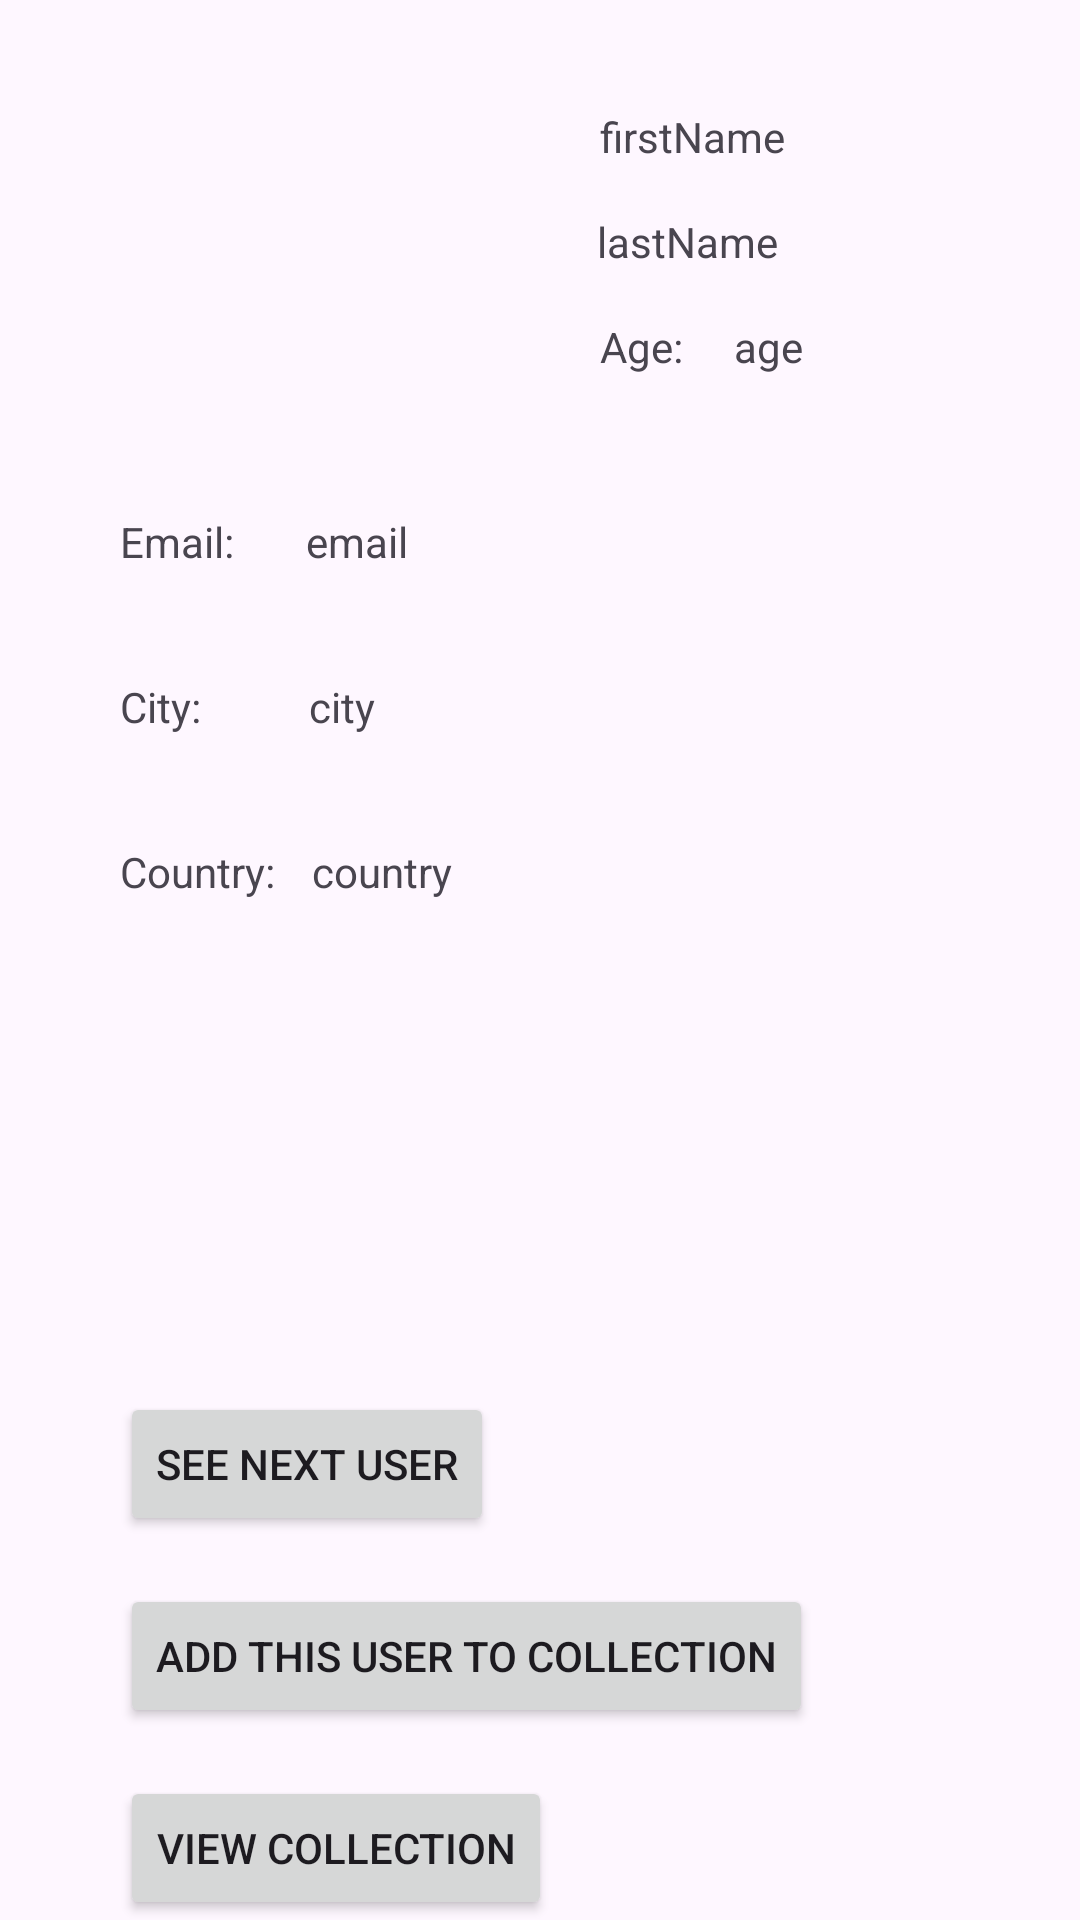

Write the Android layout XML for this screen, with the resource values it uses.
<!-- AndroidManifest.xml: application theme Theme.HW2_326502838 -->
<!-- res/layout/activity_main.xml -->
<?xml version="1.0" encoding="utf-8"?>
<androidx.constraintlayout.widget.ConstraintLayout xmlns:android="http://schemas.android.com/apk/res/android"
    xmlns:app="http://schemas.android.com/apk/res-auto"
    xmlns:tools="http://schemas.android.com/tools"
    android:id="@+id/main"
    android:layout_width="match_parent"
    android:layout_height="match_parent"
    tools:context=".MainActivity">

    <ImageView
        android:id="@+id/imageView"
        android:layout_width="106dp"
        android:layout_height="103dp"
        android:layout_marginStart="40dp"
        android:layout_marginTop="36dp"
        app:layout_constraintStart_toStartOf="parent"
        app:layout_constraintTop_toTopOf="parent"
        app:srcCompat="@drawable/idpic" />

    <TextView
        android:id="@+id/textView3"
        android:layout_width="wrap_content"
        android:layout_height="wrap_content"
        android:layout_marginStart="40dp"
        android:layout_marginTop="36dp"
        android:text="Country:"
        app:layout_constraintStart_toStartOf="parent"
        app:layout_constraintTop_toBottomOf="@+id/textView2" />

    <TextView
        android:id="@+id/textView2"
        android:layout_width="wrap_content"
        android:layout_height="wrap_content"
        android:layout_marginStart="40dp"
        android:layout_marginTop="36dp"
        android:text="City:"
        app:layout_constraintStart_toStartOf="parent"
        app:layout_constraintTop_toBottomOf="@+id/textView" />

    <TextView
        android:id="@+id/textView"
        android:layout_width="wrap_content"
        android:layout_height="wrap_content"
        android:layout_marginStart="40dp"
        android:layout_marginTop="32dp"
        android:text="Email:"
        app:layout_constraintStart_toStartOf="parent"
        app:layout_constraintTop_toBottomOf="@+id/imageView" />

    <Button
        android:id="@+id/buttonSeeNext"
        android:layout_width="wrap_content"
        android:layout_height="wrap_content"
        android:layout_marginStart="40dp"
        android:layout_marginTop="164dp"
        android:text="See next user"
        app:layout_constraintStart_toStartOf="parent"
        app:layout_constraintTop_toBottomOf="@+id/textView3" />

    <Button
        android:id="@+id/buttonAddToCollection"
        android:layout_width="wrap_content"
        android:layout_height="wrap_content"
        android:layout_marginStart="40dp"
        android:layout_marginTop="16dp"
        android:text="Add this user to collection"
        app:layout_constraintStart_toStartOf="parent"
        app:layout_constraintTop_toBottomOf="@+id/buttonSeeNext" />

    <Button
        android:id="@+id/buttonViewCollection"
        android:layout_width="wrap_content"
        android:layout_height="wrap_content"
        android:layout_marginStart="40dp"
        android:layout_marginTop="16dp"
        android:text="View collection"
        app:layout_constraintStart_toStartOf="parent"
        app:layout_constraintTop_toBottomOf="@+id/buttonAddToCollection" />

    <TextView
        android:id="@+id/textViewFirstName"
        android:layout_width="wrap_content"
        android:layout_height="wrap_content"
        android:layout_marginStart="54dp"
        android:layout_marginTop="36dp"
        android:text="firstName"
        app:layout_constraintStart_toEndOf="@+id/imageView"
        app:layout_constraintTop_toTopOf="parent" />

    <TextView
        android:id="@+id/textViewLastName"
        android:layout_width="wrap_content"
        android:layout_height="wrap_content"
        android:layout_marginStart="53dp"
        android:layout_marginTop="16dp"
        android:text="lastName"
        app:layout_constraintStart_toEndOf="@+id/imageView"
        app:layout_constraintTop_toBottomOf="@+id/textViewFirstName" />

    <TextView
        android:id="@+id/textView6"
        android:layout_width="wrap_content"
        android:layout_height="wrap_content"
        android:layout_marginStart="54dp"
        android:layout_marginTop="16dp"
        android:text="Age:"
        app:layout_constraintStart_toEndOf="@+id/imageView"
        app:layout_constraintTop_toBottomOf="@+id/textViewLastName" />

    <TextView
        android:id="@+id/textViewAge"
        android:layout_width="wrap_content"
        android:layout_height="wrap_content"
        android:layout_marginStart="17dp"
        android:layout_marginTop="16dp"
        android:text="age"
        app:layout_constraintStart_toEndOf="@+id/textView6"
        app:layout_constraintTop_toBottomOf="@+id/textViewLastName" />

    <TextView
        android:id="@+id/textViewEmail"
        android:layout_width="wrap_content"
        android:layout_height="wrap_content"
        android:layout_marginStart="24dp"
        android:layout_marginTop="32dp"
        android:text="email"
        app:layout_constraintStart_toEndOf="@+id/textView"
        app:layout_constraintTop_toBottomOf="@+id/imageView" />

    <TextView
        android:id="@+id/textViewCity"
        android:layout_width="wrap_content"
        android:layout_height="wrap_content"
        android:layout_marginStart="36dp"
        android:layout_marginTop="36dp"
        android:text="city"
        app:layout_constraintStart_toEndOf="@+id/textView2"
        app:layout_constraintTop_toBottomOf="@+id/textViewEmail" />

    <TextView
        android:id="@+id/textViewCountry"
        android:layout_width="wrap_content"
        android:layout_height="wrap_content"
        android:layout_marginStart="12dp"
        android:layout_marginTop="36dp"
        android:text="country"
        app:layout_constraintStart_toEndOf="@+id/textView3"
        app:layout_constraintTop_toBottomOf="@+id/textViewCity" />

</androidx.constraintlayout.widget.ConstraintLayout>
<!-- resources referenced by this layout -->
<resources>
  <style name="Theme.HW2_326502838" parent="Base.Theme.HW2_326502838" />
  <style name="Base.Theme.HW2_326502838" parent="Theme.Material3.DayNight.NoActionBar">
          
          
      </style>
</resources>
